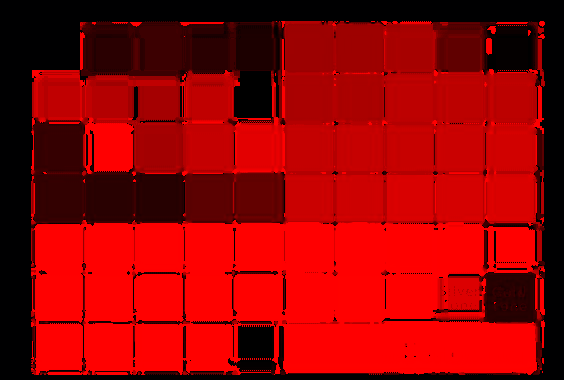

Values plotted in this chart, from the file beside it:
row, column, hsv, h, s, v
0, 0, (0, 0, 100), 0, 0, 100
0, 1, (42, 6, 88), 42, 6, 88
0, 2, (60, 5, 77), 60, 5, 77
0, 3, (42, 6, 61), 42, 6, 61
0, 4, (28, 12, 44), 28, 12, 44
0, 5, (157, 82, 69), 157, 82, 69
0, 6, (158, 76, 35), 158, 76, 35
0, 7, (167, 56, 23), 167, 56, 23
0, 8, (96, 21, 18), 96, 21, 18
0, 9, (4, 31, 19), 4, 31, 19
1, 0, (192, 2, 83), 192, 2, 83
1, 1, (180, 3, 79), 180, 3, 79
1, 2, (165, 3, 62), 165, 3, 62
1, 3, (192, 14, 27), 192, 14, 27
1, 4, (0, 0, 0), 0, 0, 0
1, 5, (170, 73, 77), 170, 73, 77
1, 6, (170, 79, 40), 170, 79, 40
1, 7, (189, 79, 67), 189, 79, 67
1, 8, (188, 83, 48), 188, 83, 48
1, 9, (188, 59, 24), 188, 59, 24
2, 0, (53, 31, 93), 53, 31, 93
2, 1, (350, 13, 93), 350, 13, 93
2, 2, (163, 19, 88), 163, 19, 88
2, 3, (197, 26, 90), 197, 26, 90
2, 4, (227, 18, 90), 227, 18, 90
2, 5, (196, 62, 87), 196, 62, 87
2, 6, (198, 87, 64), 198, 87, 64
2, 7, (199, 79, 40), 199, 79, 40
2, 8, (202, 82, 59), 202, 82, 59
2, 9, (209, 59, 27), 209, 59, 27
3, 0, (51, 53, 98), 51, 53, 98
3, 1, (41, 55, 98), 41, 55, 98
3, 2, (38, 55, 95), 38, 55, 95
3, 3, (92, 58, 75), 92, 58, 75
3, 4, (99, 57, 40), 99, 57, 40
3, 5, (202, 54, 89), 202, 54, 89
3, 6, (205, 84, 62), 205, 84, 62
3, 7, (217, 63, 93), 217, 63, 93
3, 8, (213, 78, 56), 213, 78, 56
3, 9, (218, 63, 29), 218, 63, 29
4, 0, (351, 76, 82), 351, 76, 82
4, 1, (350, 67, 89), 350, 67, 89
4, 2, (342, 51, 97), 342, 51, 97
4, 3, (343, 67, 87), 343, 67, 87
4, 4, (345, 72, 48), 345, 72, 48
4, 5, (284, 27, 75), 284, 27, 75
4, 6, (295, 35, 62), 295, 35, 62
4, 7, (300, 44, 32), 300, 44, 32
4, 8, (272, 34, 20), 272, 34, 20
4, 9, (340, 34, 17), 340, 34, 17
5, 0, (350, 81, 70), 350, 81, 70
5, 1, (347, 76, 56), 347, 76, 56
5, 2, (354, 76, 61), 354, 76, 61
5, 3, (349, 71, 45), 349, 71, 45
5, 4, (346, 62, 34), 346, 62, 34
5, 5, (340, 45, 90), 340, 45, 90
5, 6, (341, 63, 56), 341, 63, 56
5, 7, (339, 43, 21), 339, 43, 21
6, 0, (353, 54, 93), 353, 54, 93
6, 1, (352, 69, 87), 352, 69, 87
... 3 more rows
